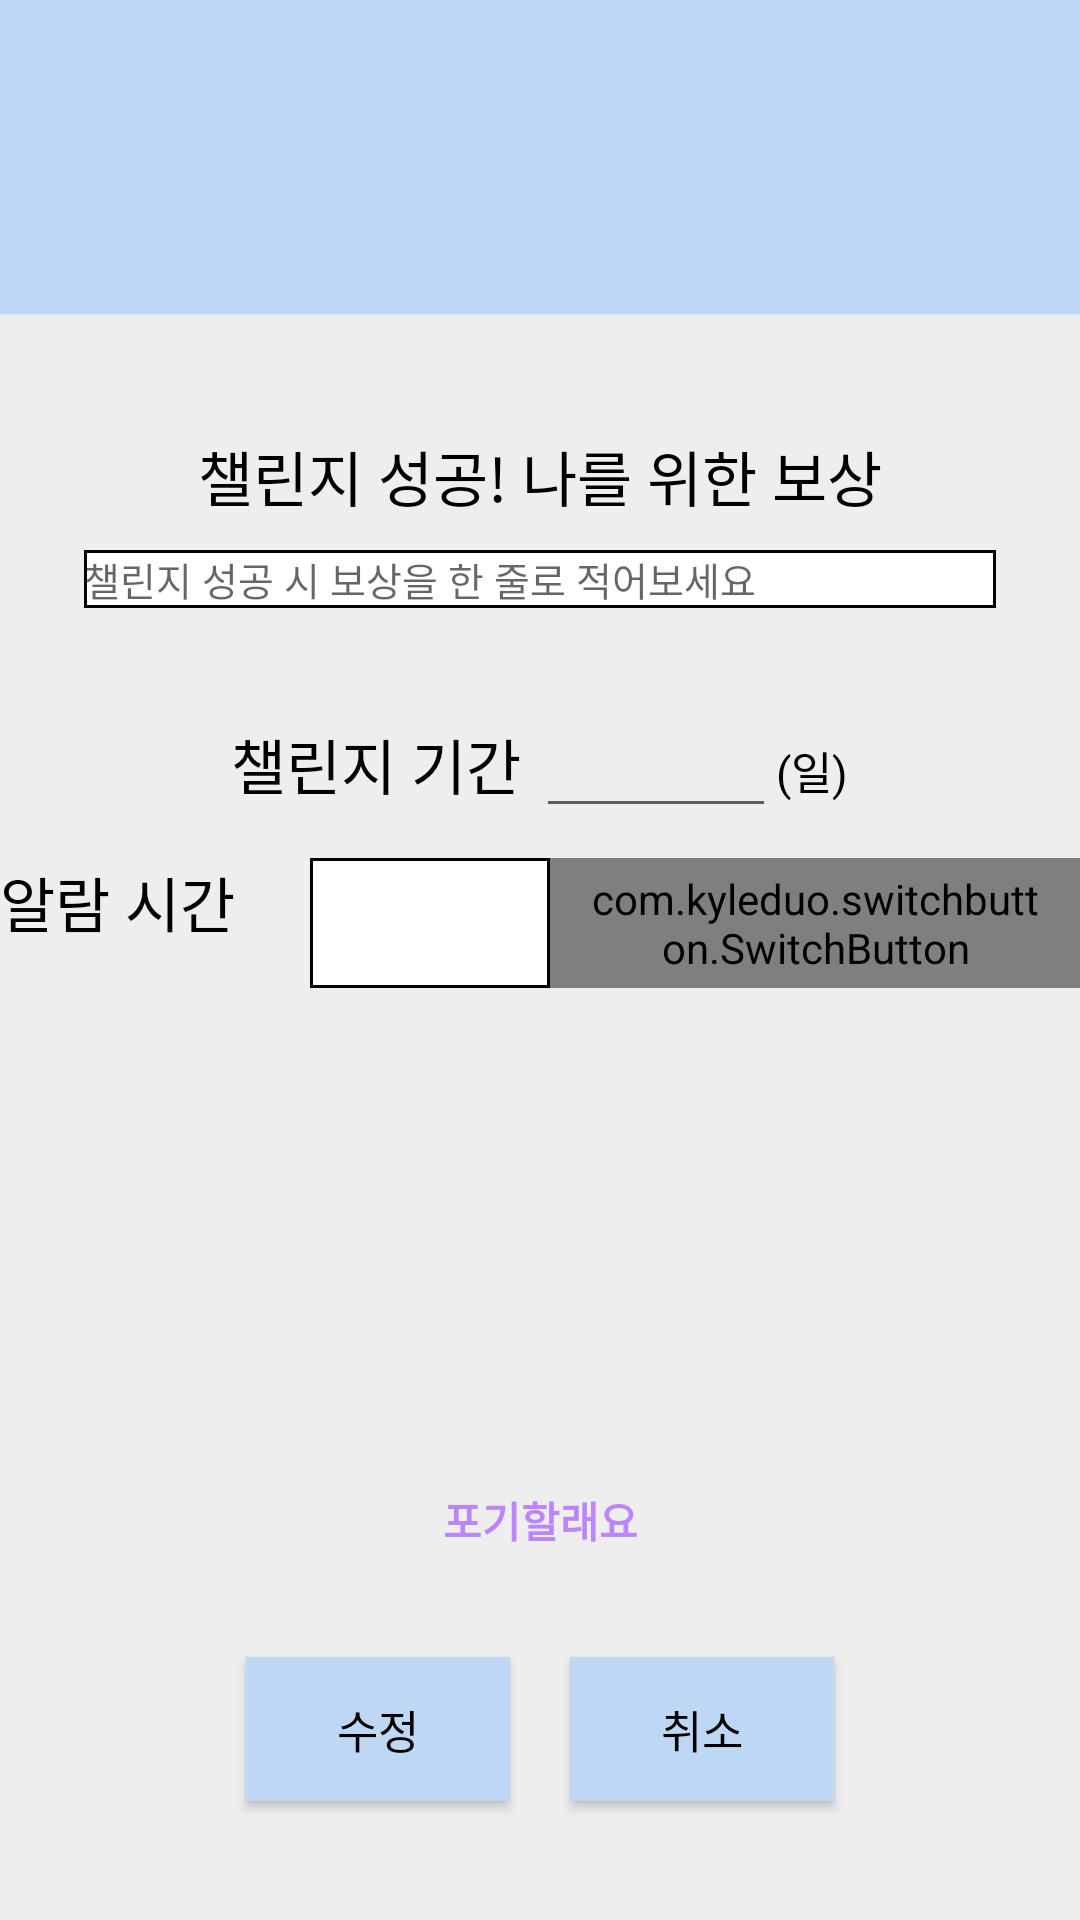

Write the Android layout XML for this screen, with the resource values it uses.
<!-- AndroidManifest.xml: application theme Theme.Freshdiet -->
<!-- res/layout/challengesub2.xml -->
<?xml version="1.0" encoding="utf-8"?>
<LinearLayout
    xmlns:android="http://schemas.android.com/apk/res/android"
    android:background="#eeeeee"
    android:id="@+id/sub2layout"
    android:orientation="vertical"
    android:layout_gravity="center"
    android:layout_width="300dp"
    android:layout_height="wrap_content">

    <LinearLayout
        android:orientation="horizontal"
        android:layout_width="match_parent"
        android:layout_height="wrap_content"
        android:layout_weight="2">
        <TextView
            android:id="@+id/challengetv"
            android:layout_width="match_parent"
            android:layout_height="match_parent"
            android:textSize="20sp"
            android:textColor="#fff"

            android:gravity="center"
            android:background="#BED7F4"/>
    </LinearLayout>

    <LinearLayout
        android:layout_marginTop="10dp"
        android:layout_width="match_parent"
        android:layout_height="wrap_content"
        android:layout_weight="1"
        android:layout_gravity="center"
        android:gravity="center"
        android:orientation="vertical"
        android:layout_marginLeft="20dp"
        android:layout_marginRight="20dp">
        <TextView
            android:textColor="#000"
            android:layout_width="match_parent"
            android:layout_height="wrap_content"
            android:layout_marginTop="10dp"
            android:textSize="20sp"
            android:gravity="center"
            android:text="챌린지 성공! 나를 위한 보상"/>
        <EditText
            android:id="@+id/etxtprize"
            android:background="@drawable/memo_border"
            android:layout_marginRight="8dp"
            android:layout_marginLeft="8dp"
            android:layout_marginTop="10dp"
            android:hint="챌린지 성공 시 보상을 한 줄로 적어보세요"
            android:textSize="13sp"
            android:layout_width="match_parent"
            android:layout_height="wrap_content"/>
    </LinearLayout>

    <LinearLayout
        android:layout_marginTop="10dp"
        android:orientation="vertical"
        android:layout_width="match_parent"
        android:layout_height="wrap_content"
        android:layout_weight="3">
        <LinearLayout
            android:layout_width="wrap_content"
            android:layout_height="wrap_content"
            android:orientation="horizontal"
            android:layout_gravity="center">
            <TextView
                android:textColor="#000"
                android:layout_width="wrap_content"
                android:layout_height="wrap_content"
                android:text="챌린지 기간 "
                android:textSize="20sp"/>
            <EditText
                android:textColor="#000"
                android:id="@+id/duration"
                android:layout_width="80dp"
                android:layout_height="wrap_content"
                android:inputType="number"
                android:textSize="20sp"
                android:gravity="center_horizontal"/>
            <TextView
                android:textColor="#000"
                android:layout_width="wrap_content"
                android:layout_height="wrap_content"
                android:text="(일)"
                android:textSize="15sp"/>
        </LinearLayout>
        <LinearLayout
            android:layout_marginTop="10dp"
            android:layout_width="wrap_content"
            android:layout_height="wrap_content"
            android:orientation="horizontal"
            android:layout_gravity="center">
            <TextView
                android:textColor="#000"
                android:layout_width="wrap_content"
                android:layout_height="wrap_content"
                android:text="알람 시간 "
                android:textSize="20sp"/>

            <TextView
                android:id="@+id/alarmtv"
                android:layout_width="80dp"
                android:layout_height="match_parent"
                android:layout_marginLeft="20dp"
                android:background="@drawable/memo_border"
                android:clickable="true"
                android:text=" "
                android:gravity="center"
                android:textColor="#000"
                android:textSize="13sp"
                android:visibility="visible"/>

            <com.kyleduo.switchbutton.SwitchButton
                android:id="@+id/sb_use_listener2"
                style="@style/SwitchButtonStyle"
                android:layout_gravity="start"
                android:layout_width="wrap_content"
                android:layout_weight="1"
                android:checked="false"
                android:layout_height="wrap_content"
               />


        </LinearLayout>
        <LinearLayout
            android:id="@+id/timepickerlayout"
            android:background="@drawable/memo_border"
            android:layout_marginTop="10dp"
            android:layout_width="match_parent"
            android:layout_height="wrap_content"
            android:layout_gravity="center"
            android:gravity="center"
            android:orientation="horizontal"
            android:layout_marginLeft="20dp"
            android:layout_marginRight="20dp"
            android:visibility="gone">
            <TimePicker
                android:id="@+id/tp_timepicker"
                android:layout_width="wrap_content"
                android:layout_height="wrap_content"
                android:timePickerMode="spinner"
                android:textColor="#000"
                />

        </LinearLayout>
    </LinearLayout>

    <TextView
        android:id="@+id/giveuptv"
        android:layout_marginTop="50dp"
        android:layout_width="100dp"
        android:layout_height="wrap_content"
        android:layout_gravity="center"
        android:background="@drawable/border"
        android:textStyle="bold"
        android:textColor="@color/purple_200"
        android:text="포기할래요"
        android:gravity="center"
        android:clickable="true"/>


    <View
        android:layout_width="match_parent"
        android:layout_height="1dp"
        android:layout_marginTop="10dp"/>


    <LinearLayout
        android:orientation="horizontal"
        android:layout_width="match_parent"
        android:gravity="center"
        android:layout_height="wrap_content"
        android:layout_marginTop="5dp"
        android:layout_marginBottom="20dp"
        android:layout_weight="1">
        <Button
            android:id="@+id/ch_btn"
            android:textSize="15sp"
            android:textColor="#000000"
            android:background="#BED7F4"
            android:layout_width="wrap_content"
            android:layout_height="wrap_content"
            android:text="수정"/>
        <Button
            android:id="@+id/cancel_btn"
            android:textSize="15sp"
            android:textColor="#000000"
            android:background="#BED7F4"
            android:layout_marginLeft="20dp"
            android:layout_width="wrap_content"
            android:layout_height="wrap_content"
            android:text="취소"/>

    </LinearLayout>


</LinearLayout>
<!-- resources referenced by this layout -->
<resources>
  <color name="purple_200">#FFBB86FC</color>
  <!-- drawable memo_border (drawable) -->
  <?xml version="1.0" encoding="utf-8"?>
  <layer-list xmlns:android="http://schemas.android.com/apk/res/android">
  
      <item>
          <shape android:shape="rectangle">
              <solid android:color="#000000" /> 
          </shape>
  
      </item>
  
      <item android:top = "1dp"
          android:right= "1dp"
          android:left="1dp"
          android:bottom="1dp">
  
          <shape android:shape="rectangle">
              <solid android:color="#ffffff" /> 
          </shape>
  
      </item>
  
  </layer-list>
  <style name="SwitchButtonStyle">
          <item name="android:paddingLeft">10dp</item>
          <item name="android:paddingRight">10dp</item>
          <item name="android:paddingTop">4dp</item>
          <item name="android:paddingBottom">4dp</item>
      </style>
  <style name="Theme.Freshdiet" parent="Theme.AppCompat.Light.NoActionBar">
          
          <item name="android:textColor">@color/black</item>
          <item name="colorPrimary">@color/purple_500</item>
          <item name="colorPrimaryVariant">@color/purple_700</item>
          <item name="colorOnPrimary">@color/white</item>
          
          <item name="colorSecondary">#defcf9</item>
          <item name="colorSecondaryVariant">@color/teal_200</item>
          <item name="colorOnSecondary">@color/black</item>
          
          <item name="android:statusBarColor" tools:targetApi="l">?attr/colorPrimaryVariant</item>
          
      </style>
  <color name="black">#FF000000</color>
  <color name="purple_500">#FF6200EE</color>
  <color name="purple_700">#FF3700B3</color>
  <color name="white">#FFFFFFFF</color>
  <color name="teal_200">#FF03DAC5</color>
</resources>
